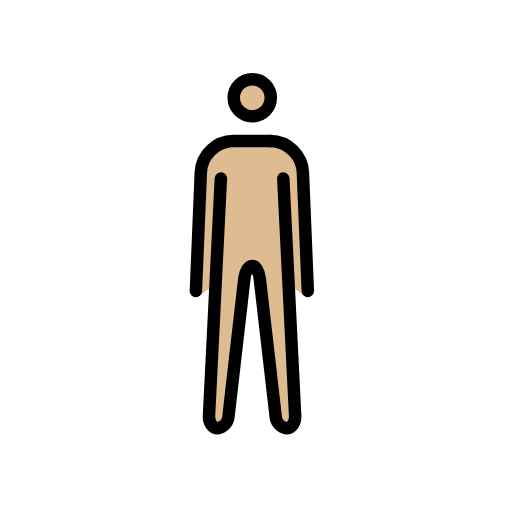
t = 0.00 s
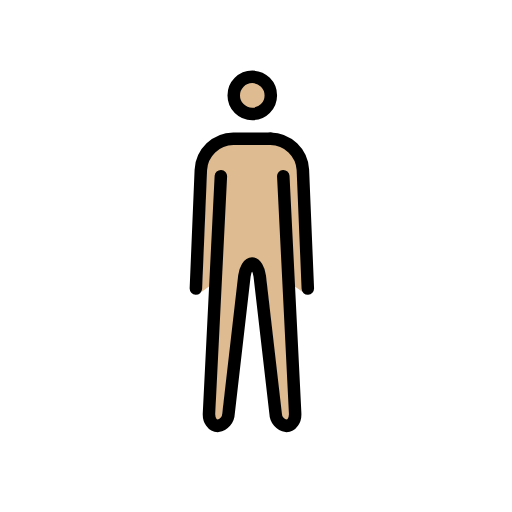
t = 0.48 s
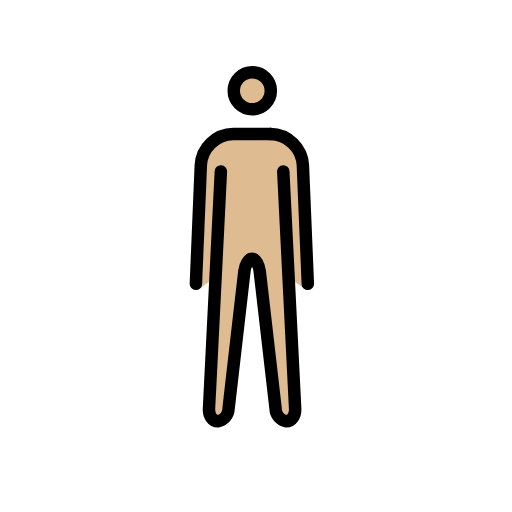
t = 1.43 s
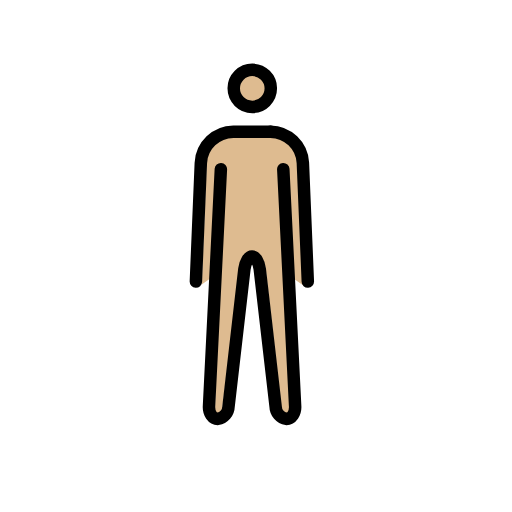
t = 1.90 s
t = 2.38 s: frame unchanged from t = 1.43 s, image omitted
t = 3.33 s: frame unchanged from t = 0.48 s, image omitted

The animated SVG that drew these frames (rendered in a browser with its animation timeline set to each time). Animation: 1 SMIL element (animateTransform=1); one cycle of 3.80 s, repeats indefinitely.

<?xml version='1.0' encoding='utf-8'?>
<svg xmlns="http://www.w3.org/2000/svg" id="emoji" viewBox="-5 -5 82 82" width="200" height="200" role="img">
  <title>OpenMoji: person standing: medium-light skin tone</title><g><g id="color" />
  <g id="skin">
    <g id="color-2">
      <path fill="#debb90" d="M42.533,22.2881a4.3,4.3,0,0,0-4.209-4.1314h-6a4.3,4.3,0,0,0-4.209,4.1314l-.792,19.4393a1.0173,1.0173,0,0,1-.1209.4369L30.1357,40.07l-.7136,22.1333a1.2322,1.2322,0,0,0,.25.8789.2412.2412,0,0,0,.152.09c.214,0,.656-.4266.735-1.1254l2.8986-22.5033a4.9252,4.9252,0,0,1,.4028-1.1922l.7246-.8052H36.21l.984.6231a4.9259,4.9259,0,0,1,.352,1.3413l2.542,22.5343c.079.6978.522,1.1254.736,1.1254a.242.242,0,0,0,.152-.09c.1922-.2483.4894-.585.4568-.9l-.9322-22.11L44,42.5" />
      <circle cx="35.4039" cy="10.6511" r="2.969" fill="#debb90" />
    </g>
  </g>
  <g id="line">
    <g id="Standing_Man">
      <g id="line-2">
        <circle cx="35.4039" cy="10.6511" r="2.969" fill="none" stroke="#000" stroke-miterlimit="10" stroke-width="2" />
        <path fill="none" stroke="#000" stroke-linecap="round" stroke-linejoin="round" stroke-width="2" d="M40.37,23.5891l1.9,38c.055,1.1-.575,2-1.4,2a2.076,2.076,0,0,1-1.729-1.987l-2.542-22.031c-.129-1.093-.679-1.987-1.229-1.987s-1.103.894-1.229,1.987l-2.539,22.031a2.076,2.076,0,0,1-1.729,1.987c-.825,0-1.455-.9-1.4-2l1.9-38" />
        <path fill="none" stroke="#000" stroke-linecap="round" stroke-linejoin="round" stroke-width="2" d="M26.3729,41.5891l.792-19a5.274,5.274,0,0,1,5.208-5h6" />
      </g>
      <path fill="none" stroke="#000" stroke-linecap="round" stroke-linejoin="round" stroke-width="2" d="M38.3,17.589a5.274,5.274,0,0,1,5.208,5l.792,19" />
    </g>
  </g>
<animateTransform attributeName="transform" type="translate" values="0 0;0 -1.5;0 0" dur="3.8s" repeatCount="indefinite" /></g></svg>
